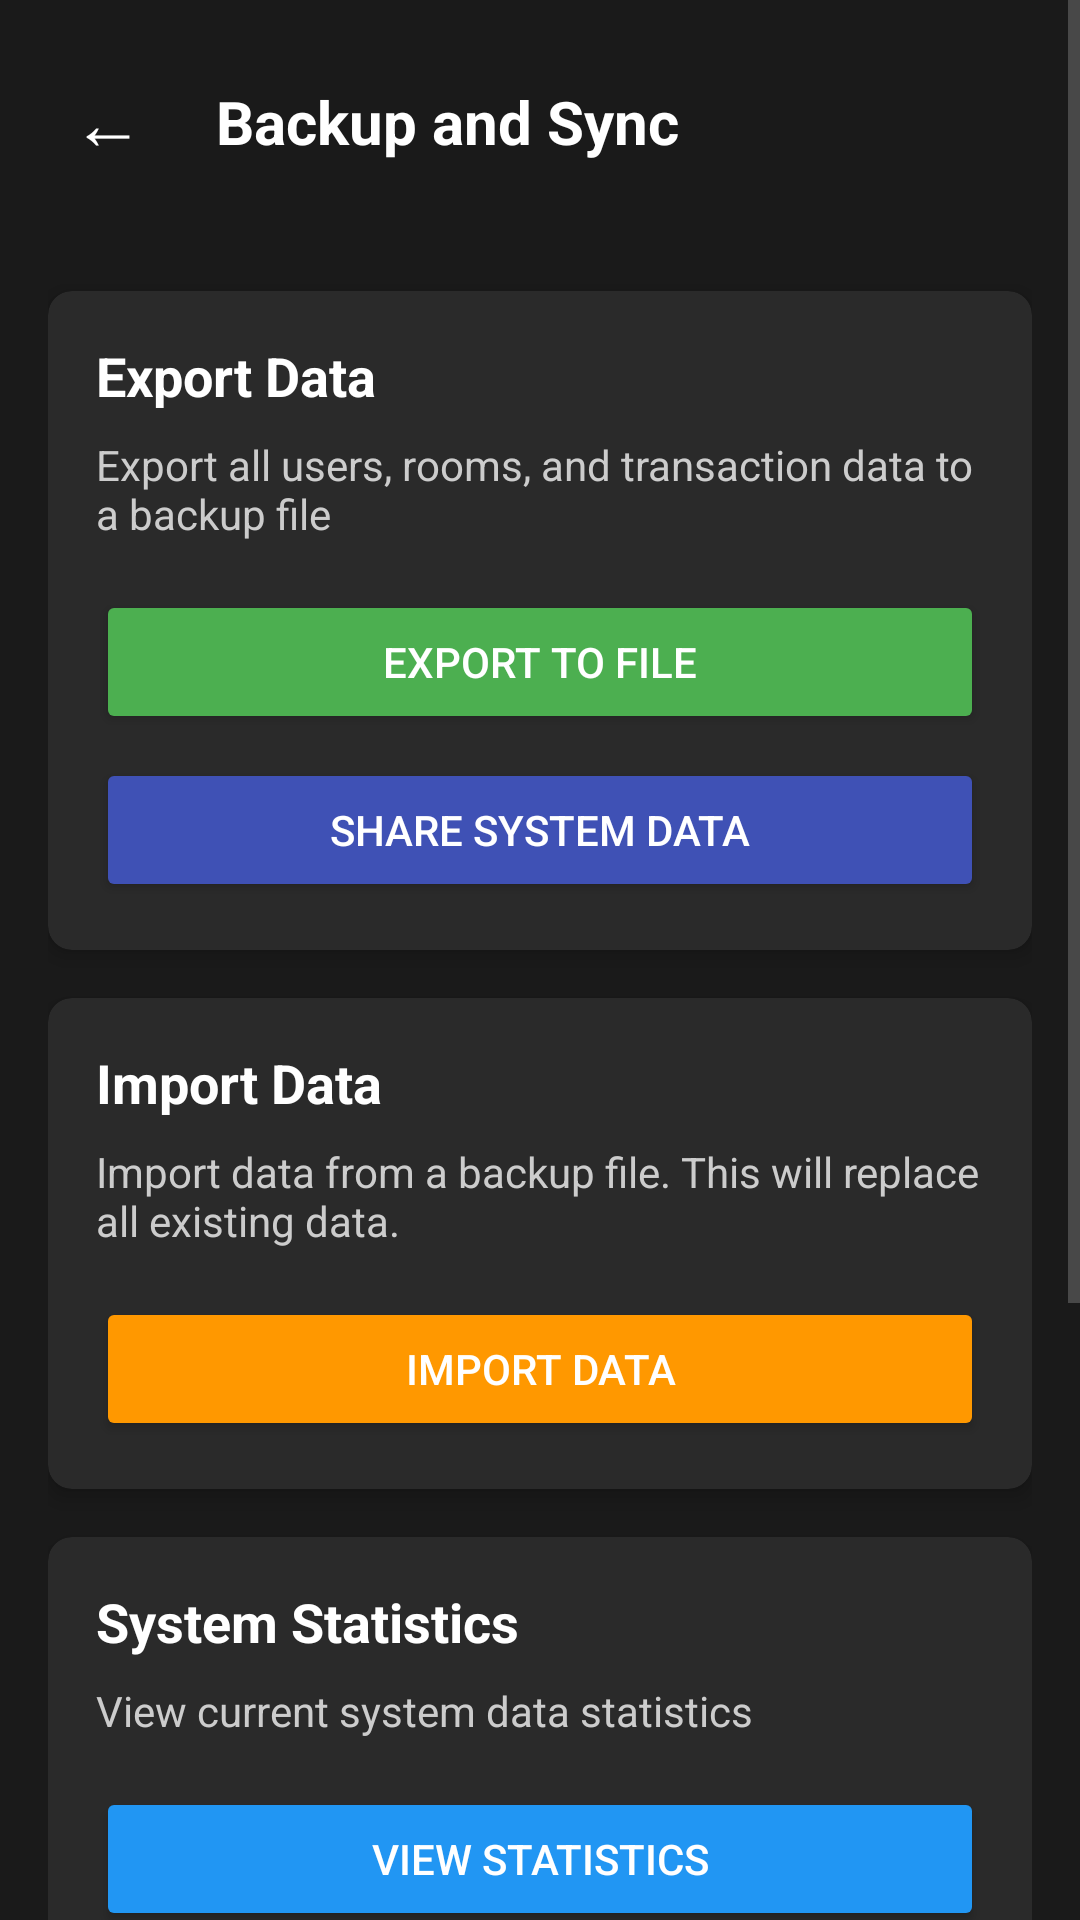

Reconstruct the res/layout file that produces this screen, plus the resources it refers to.
<!-- AndroidManifest.xml: application theme Theme.Atomix -->
<!-- res/layout/activity_backup_sync.xml -->
<?xml version="1.0" encoding="utf-8"?>
<ScrollView xmlns:android="http://schemas.android.com/apk/res/android"
    xmlns:app="http://schemas.android.com/apk/res-auto"
    android:layout_width="match_parent"
    android:layout_height="match_parent"
    android:fillViewport="true"
    android:background="#1a1a1a">

    <LinearLayout
        android:id="@+id/mainLayout"
        android:layout_width="match_parent"
        android:layout_height="wrap_content"
        android:orientation="vertical"
        android:padding="16dp">

        
        <LinearLayout
            android:layout_width="match_parent"
            android:layout_height="wrap_content"
            android:orientation="horizontal"
            android:gravity="center_vertical"
            android:layout_marginBottom="32dp">

            <TextView
                android:id="@+id/backButton"
                android:layout_width="wrap_content"
                android:layout_height="wrap_content"
                android:text="←"
                android:textSize="24sp"
                android:textColor="#ffffff"
                android:layout_marginEnd="16dp"
                android:padding="8dp" />

            <TextView
                android:layout_width="wrap_content"
                android:layout_height="wrap_content"
                android:text="Backup and Sync"
                android:textSize="20sp"
                android:textStyle="bold"
                android:textColor="#ffffff" />

        </LinearLayout>

        
        <androidx.cardview.widget.CardView
            android:layout_width="match_parent"
            android:layout_height="wrap_content"
            android:layout_marginBottom="16dp"
            app:cardBackgroundColor="#2a2a2a"
            app:cardCornerRadius="8dp"
            app:cardElevation="4dp">

            <LinearLayout
                android:layout_width="match_parent"
                android:layout_height="wrap_content"
                android:orientation="vertical"
                android:padding="16dp">

                <TextView
                    android:layout_width="match_parent"
                    android:layout_height="wrap_content"
                    android:text="Export Data"
                    android:textSize="18sp"
                    android:textStyle="bold"
                    android:textColor="#ffffff"
                    android:layout_marginBottom="8dp" />

                <TextView
                    android:layout_width="match_parent"
                    android:layout_height="wrap_content"
                    android:text="Export all users, rooms, and transaction data to a backup file"
                    android:textSize="14sp"
                    android:textColor="#cccccc"
                    android:layout_marginBottom="16dp" />

                <Button
                    android:id="@+id/exportDataButton"
                    android:layout_width="match_parent"
                    android:layout_height="wrap_content"
                    android:text="Export to File"
                    android:textColor="#ffffff"
                    android:backgroundTint="#4CAF50"
                    android:layout_marginBottom="8dp" />

                <Button
                    android:id="@+id/shareDataButton"
                    android:layout_width="match_parent"
                    android:layout_height="wrap_content"
                    android:text="Share System Data"
                    android:textColor="#ffffff"
                    android:backgroundTint="#3F51B5" />

            </LinearLayout>

        </androidx.cardview.widget.CardView>

        
        <androidx.cardview.widget.CardView
            android:layout_width="match_parent"
            android:layout_height="wrap_content"
            android:layout_marginBottom="16dp"
            app:cardBackgroundColor="#2a2a2a"
            app:cardCornerRadius="8dp"
            app:cardElevation="4dp">

            <LinearLayout
                android:layout_width="match_parent"
                android:layout_height="wrap_content"
                android:orientation="vertical"
                android:padding="16dp">

                <TextView
                    android:layout_width="match_parent"
                    android:layout_height="wrap_content"
                    android:text="Import Data"
                    android:textSize="18sp"
                    android:textStyle="bold"
                    android:textColor="#ffffff"
                    android:layout_marginBottom="8dp" />

                <TextView
                    android:layout_width="match_parent"
                    android:layout_height="wrap_content"
                    android:text="Import data from a backup file. This will replace all existing data."
                    android:textSize="14sp"
                    android:textColor="#cccccc"
                    android:layout_marginBottom="16dp" />

                <Button
                    android:id="@+id/importDataButton"
                    android:layout_width="match_parent"
                    android:layout_height="wrap_content"
                    android:text="Import Data"
                    android:textColor="#ffffff"
                    android:backgroundTint="#FF9800" />

            </LinearLayout>

        </androidx.cardview.widget.CardView>

        
        <androidx.cardview.widget.CardView
            android:layout_width="match_parent"
            android:layout_height="wrap_content"
            android:layout_marginBottom="16dp"
            app:cardBackgroundColor="#2a2a2a"
            app:cardCornerRadius="8dp"
            app:cardElevation="4dp">

            <LinearLayout
                android:layout_width="match_parent"
                android:layout_height="wrap_content"
                android:orientation="vertical"
                android:padding="16dp">

                <TextView
                    android:layout_width="match_parent"
                    android:layout_height="wrap_content"
                    android:text="System Statistics"
                    android:textSize="18sp"
                    android:textStyle="bold"
                    android:textColor="#ffffff"
                    android:layout_marginBottom="8dp" />

                <TextView
                    android:layout_width="match_parent"
                    android:layout_height="wrap_content"
                    android:text="View current system data statistics"
                    android:textSize="14sp"
                    android:textColor="#cccccc"
                    android:layout_marginBottom="16dp" />

                <Button
                    android:id="@+id/viewStatsButton"
                    android:layout_width="match_parent"
                    android:layout_height="wrap_content"
                    android:text="View Statistics"
                    android:textColor="#ffffff"
                    android:backgroundTint="#2196F3" />

            </LinearLayout>

        </androidx.cardview.widget.CardView>

        
        <androidx.cardview.widget.CardView
            android:layout_width="match_parent"
            android:layout_height="wrap_content"
            android:layout_marginBottom="32dp"
            app:cardBackgroundColor="#2a2a2a"
            app:cardCornerRadius="8dp"
            app:cardElevation="4dp">

            <LinearLayout
                android:layout_width="match_parent"
                android:layout_height="wrap_content"
                android:orientation="vertical"
                android:padding="16dp">

                <TextView
                    android:layout_width="match_parent"
                    android:layout_height="wrap_content"
                    android:layout_marginBottom="8dp"
                    android:text="Master Sync Card (NFC)"
                    android:textColor="#ffffff"
                    android:textSize="18sp"
                    android:textStyle="bold" />

                <TextView
                    android:layout_width="match_parent"
                    android:layout_height="wrap_content"
                    android:layout_marginBottom="16dp"
                    android:text="Sync users and balances by tapping a single Master Card between phones"
                    android:textColor="#cccccc"
                    android:textSize="14sp" />

                <Button
                    android:id="@+id/createMasterCardButton"
                    android:layout_width="match_parent"
                    android:layout_height="wrap_content"
                    android:layout_marginBottom="8dp"
                    android:backgroundTint="#9C27B0"
                    android:text="Create Master Card"
                    android:textColor="#ffffff" />

                <Button
                    android:id="@+id/importMasterCardButton"
                    android:layout_width="match_parent"
                    android:layout_height="wrap_content"
                    android:backgroundTint="#E91E63"
                    android:text="Import from Master Card"
                    android:textColor="#ffffff" />

            </LinearLayout>

        </androidx.cardview.widget.CardView>

    </LinearLayout>
</ScrollView>
<!-- resources referenced by this layout -->
<resources>
  <style name="Theme.Atomix" parent="Theme.MaterialComponents.Light.NoActionBar">
          <item name="colorPrimary">@color/light_primary</item>
          <item name="colorPrimaryVariant">@color/light_primary_variant</item>
          <item name="colorOnPrimary">@color/white</item>
          <item name="colorSecondary">@color/light_secondary</item>
          <item name="colorSecondaryVariant">@color/light_secondary</item>
          <item name="colorOnSecondary">@color/white</item>
          <item name="android:colorBackground">@color/light_background</item>
          <item name="colorSurface">@color/light_card</item>
          <item name="colorOnSurface">@color/light_text_primary</item>
          <item name="colorOnBackground">@color/light_text_primary</item>
          <item name="colorError">@color/light_error</item>
          <item name="colorOnError">@color/white</item>
          <item name="android:textColorPrimary">@color/light_text_primary</item>
          <item name="android:textColorSecondary">@color/light_text_secondary</item>
          <item name="android:statusBarColor">@color/light_primary</item>
          <item name="android:navigationBarColor">@color/white</item>
          <item name="android:windowLightStatusBar">false</item>
          <item name="android:windowLightNavigationBar">true</item>
          <item name="materialButtonStyle">@style/Widget.Atomix.Button</item>
      </style>
  <color name="light_primary">#FF288CFA</color>
  <color name="light_primary_variant">#FF1976D2</color>
  <color name="white">#FFFFFFFF</color>
  <color name="light_secondary">#FF00BCD4</color>
  <color name="light_background">#FFFFFFFF</color>
  <color name="light_card">#FFFFFFFF</color>
  <color name="light_text_primary">#FF212121</color>
  <color name="light_error">#FFF44336</color>
  <color name="light_text_secondary">#FF757575</color>
  <style name="Widget.Atomix.Button" parent="Widget.MaterialComponents.Button">
          <item name="backgroundTint">@color/light_primary</item>
          <item name="android:textColor">@color/white</item>
      </style>
</resources>
